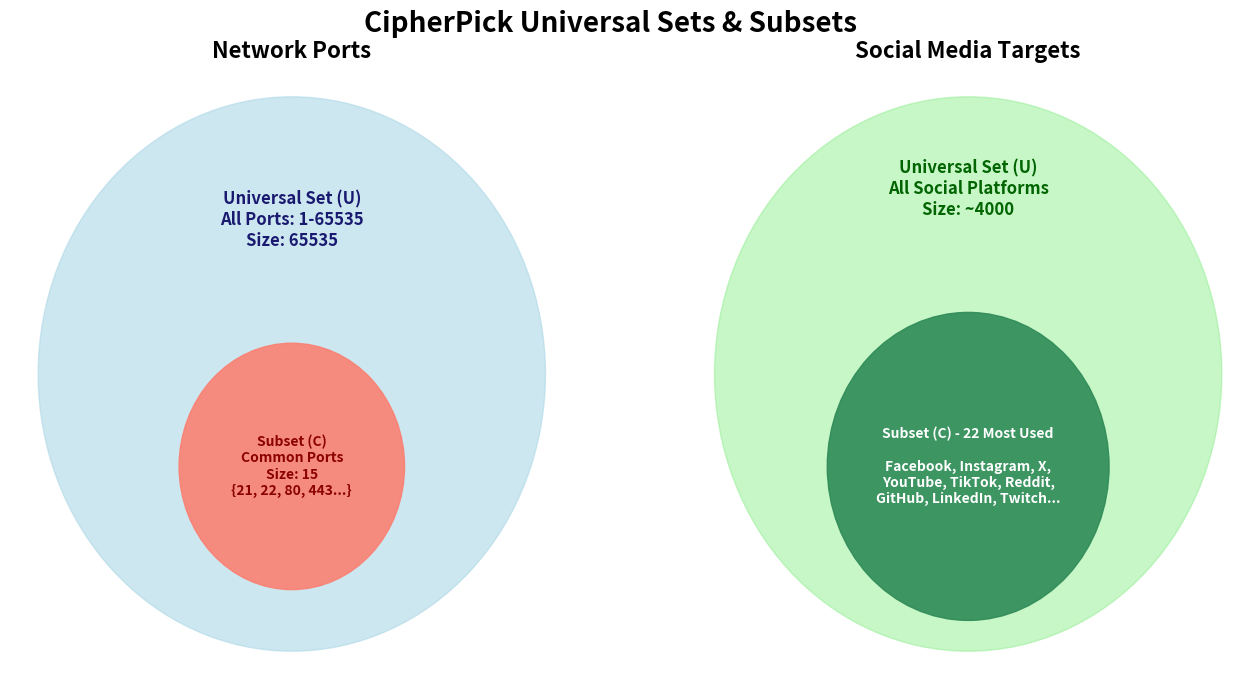

Generate this figure with matplotlib:
import matplotlib.pyplot as plt
import matplotlib.patches as patches

def main():
    # Set up a 1x2 grid for subplots (2 diagrams in 1 plot window)
    fig, (ax1, ax2) = plt.subplots(1, 2, figsize=(16, 8))
    
    # ==========================================
    # PLOT 1: Ports (Left Side)
    # ==========================================
    universal_ports = set(range(1, 65536))
    common_ports = {20, 21, 22, 23, 25, 53, 80, 110, 143, 443, 445, 3306, 3389, 8080, 8443}
    
    # Draw Universal Set
    circle1_u = patches.Circle((0.5, 0.5), 0.45, fill=True, color='lightblue', alpha=0.6)
    ax1.add_patch(circle1_u)
    
    # Draw Subset
    circle1_c = patches.Circle((0.5, 0.35), 0.2, fill=True, color='salmon', alpha=0.9)
    ax1.add_patch(circle1_c)
    
    ax1.text(0.5, 0.75, f'Universal Set (U)\nAll Ports: 1-65535\nSize: {len(universal_ports)}', 
             ha='center', va='center', fontsize=12, fontweight='bold', color='midnightblue')
    ax1.text(0.5, 0.35, f'Subset (C)\nCommon Ports\nSize: {len(common_ports)}\n{{21, 22, 80, 443...}}', 
             ha='center', va='center', fontsize=10, fontweight='bold', color='darkred')
             
    ax1.set_xlim(0, 1)
    ax1.set_ylim(0, 1)
    ax1.axis('off')
    ax1.set_title('Network Ports', fontsize=16, fontweight='bold')

    # ==========================================
    # PLOT 2: Social Media (Right Side)
    # ==========================================
    universal_size = 4000
    hunter_subset = {
        "Facebook", "Instagram", "X (Twitter)", "YouTube", "TikTok", "Pinterest", "Twitch", 
        "Snapchat", "LinkedIn", "Medium", "GitHub", "Reddit", "HackerNews", 
        "Vimeo", "GitLab", "Flickr", "Dev.to", "Patreon", "Spotify", "Pastebin", 
        "Roblox", "Wikipedia"
    }
    
    # Draw Universal Set
    circle2_u = patches.Circle((0.5, 0.5), 0.45, fill=True, color='lightgreen', alpha=0.5)
    ax2.add_patch(circle2_u)
    
    # Draw Subset
    circle2_c = patches.Circle((0.5, 0.35), 0.25, fill=True, color='seagreen', alpha=0.9)
    ax2.add_patch(circle2_c)
    
    ax2.text(0.5, 0.8, f'Universal Set (U)\nAll Social Platforms\nSize: ~{universal_size}', 
             ha='center', va='center', fontsize=12, fontweight='bold', color='darkgreen')
             
    subset_text = "Subset (C) - 22 Most Used\n\nFacebook, Instagram, X,\nYouTube, TikTok, Reddit,\nGitHub, LinkedIn, Twitch..."
    ax2.text(0.5, 0.35, subset_text, 
             ha='center', va='center', fontsize=10, fontweight='bold', color='white')
             
    ax2.set_xlim(0, 1)
    ax2.set_ylim(0, 1)
    ax2.axis('off')
    ax2.set_title('Social Media Targets', fontsize=16, fontweight='bold')

    # ==========================================
    # Finalize and Show
    # ==========================================
    plt.suptitle('CipherPick Universal Sets & Subsets', fontsize=20, fontweight='bold', y=0.95)
    
    # Save the output image and display the plot
    output_image = 'combined_sets_relationship.png'
    plt.savefig(output_image, bbox_inches='tight')
    print(f"\n[+] Combined diagram saved as '{output_image}'.")
    
    print("[+] Opening the plot window...")
    plt.show()

if __name__ == "__main__":
    main()
